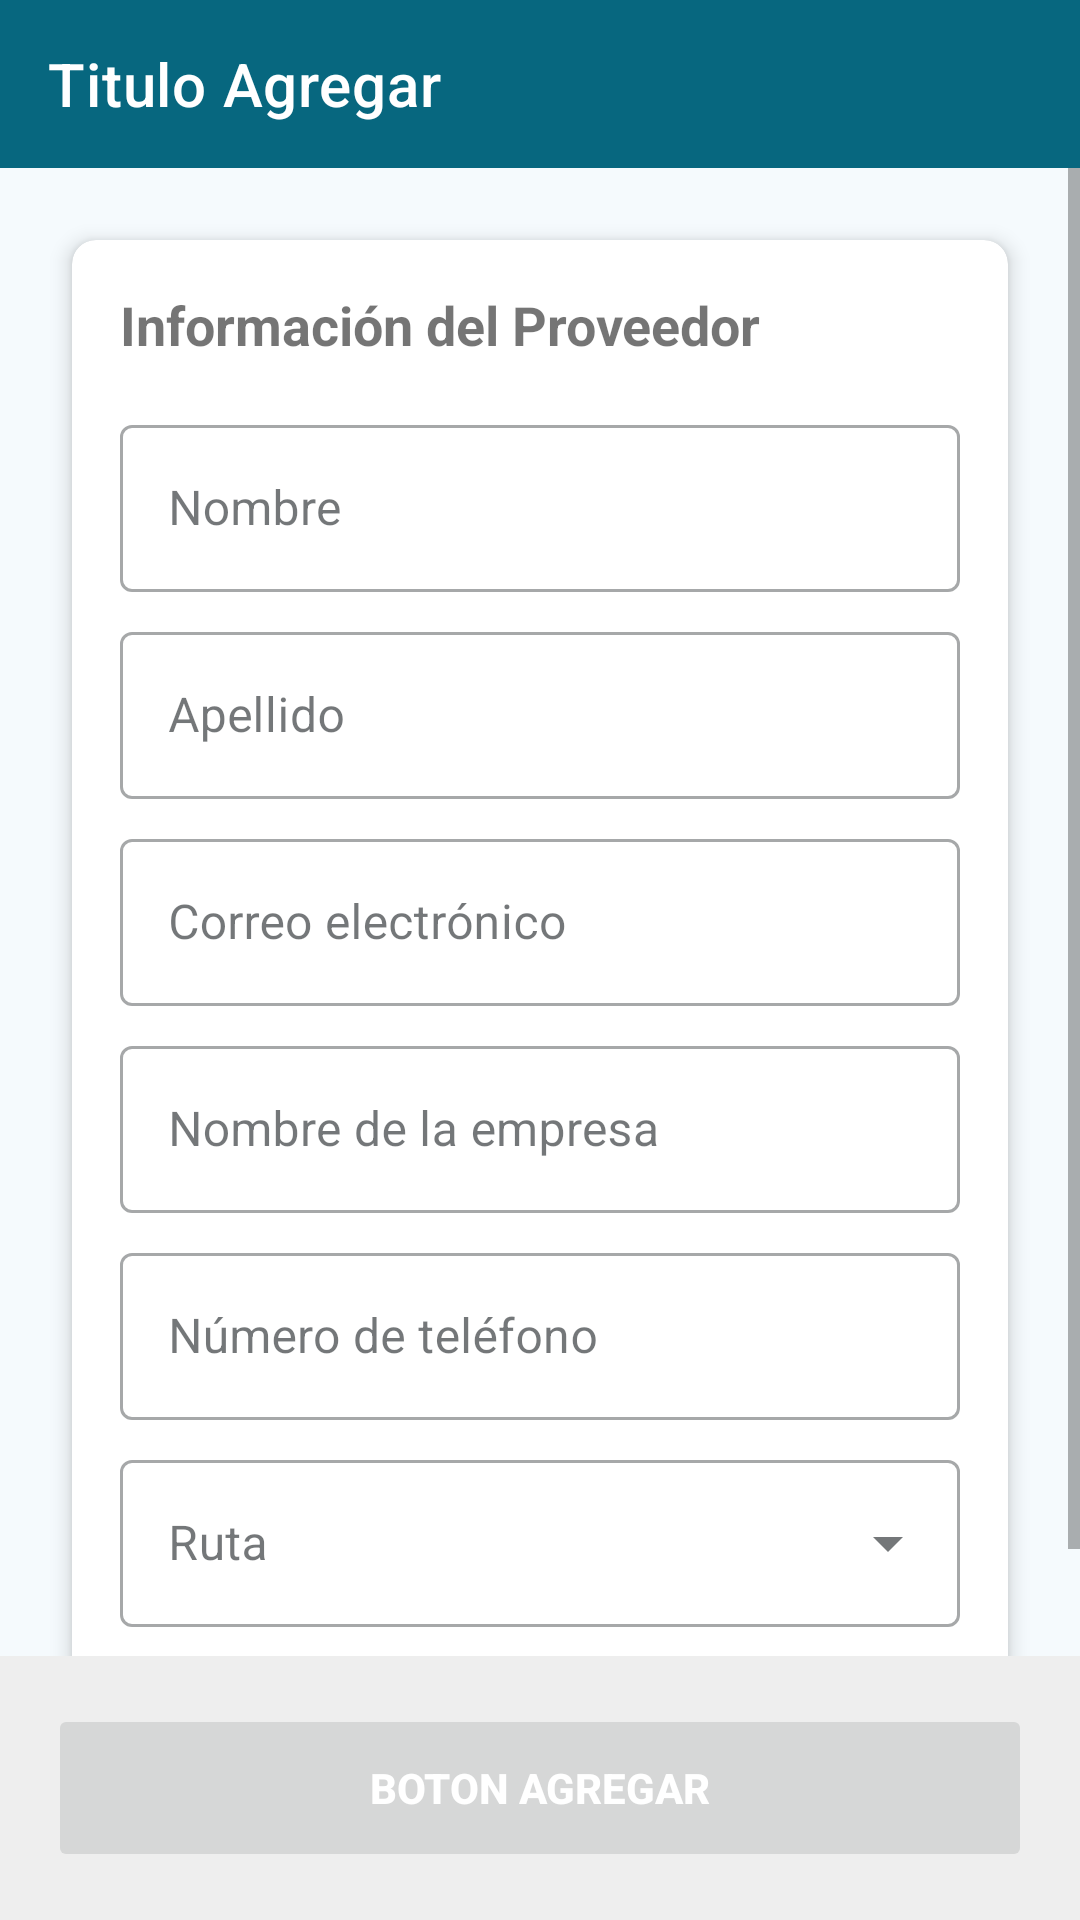

This screen was rendered from an Android layout file. Write that file and the resources it references.
<!-- AndroidManifest.xml: application theme Theme.Moto_version -->
<!-- res/layout/activity_agregar_usuario.xml -->
<?xml version="1.0" encoding="utf-8"?>
<LinearLayout
    xmlns:android="http://schemas.android.com/apk/res/android"
    xmlns:app="http://schemas.android.com/apk/res-auto"
    xmlns:tools="http://schemas.android.com/tools"
    android:layout_width="match_parent"
    android:layout_height="match_parent"
    android:orientation="vertical"
    tools:context=".gimi.AgregarUsuarioActivity">

    
    <com.google.android.material.appbar.MaterialToolbar
        android:id="@+id/toolbar"
        android:layout_width="match_parent"
        android:layout_height="?attr/actionBarSize"
        android:background="?attr/colorPrimary"
        app:navigationIcon="@drawable/ic_arrow_back"
        app:title="Titulo Agregar"
        app:titleTextColor="@android:color/white"/>

    
    <ScrollView
        android:layout_width="match_parent"
        android:layout_height="0dp"
        android:layout_weight="1"
        android:fillViewport="true">

        <LinearLayout
            android:layout_width="match_parent"
            android:layout_height="wrap_content"
            android:orientation="vertical"
            android:padding="16dp">

            <androidx.cardview.widget.CardView
                android:layout_width="match_parent"
                android:layout_height="wrap_content"
                android:layout_margin="8dp"
                app:cardCornerRadius="8dp"
                app:cardElevation="4dp">

                <LinearLayout
                    android:layout_width="match_parent"
                    android:layout_height="wrap_content"
                    android:orientation="vertical"
                    android:padding="16dp">

                    <TextView
                        android:layout_width="match_parent"
                        android:layout_height="wrap_content"
                        android:text="Información del Proveedor"
                        android:textSize="18sp"
                        android:textStyle="bold"
                        android:layout_marginBottom="16dp"/>

                    <com.google.android.material.textfield.TextInputLayout
                        android:layout_width="match_parent"
                        android:layout_height="wrap_content"
                        android:layout_marginBottom="8dp"
                        style="@style/Widget.MaterialComponents.TextInputLayout.OutlinedBox">

                        <com.google.android.material.textfield.TextInputEditText
                            android:id="@+id/etNombre"
                            android:layout_width="match_parent"
                            android:layout_height="wrap_content"
                            android:hint="Nombre"
                            android:inputType="textCapWords"/>
                    </com.google.android.material.textfield.TextInputLayout>

                    <com.google.android.material.textfield.TextInputLayout
                        android:layout_width="match_parent"
                        android:layout_height="wrap_content"
                        android:layout_marginBottom="8dp"
                        style="@style/Widget.MaterialComponents.TextInputLayout.OutlinedBox">

                        <com.google.android.material.textfield.TextInputEditText
                            android:id="@+id/etApellido"
                            android:layout_width="match_parent"
                            android:layout_height="wrap_content"
                            android:hint="Apellido"
                            android:inputType="textCapWords"/>
                    </com.google.android.material.textfield.TextInputLayout>

                    <com.google.android.material.textfield.TextInputLayout
                        android:layout_width="match_parent"
                        android:layout_height="wrap_content"
                        android:layout_marginBottom="8dp"
                        style="@style/Widget.MaterialComponents.TextInputLayout.OutlinedBox">

                        <com.google.android.material.textfield.TextInputEditText
                            android:id="@+id/etEmail"
                            android:layout_width="match_parent"
                            android:layout_height="wrap_content"
                            android:hint="Correo electrónico"
                            android:inputType="textEmailAddress"/>
                    </com.google.android.material.textfield.TextInputLayout>

                    <com.google.android.material.textfield.TextInputLayout
                        android:layout_width="match_parent"
                        android:layout_height="wrap_content"
                        android:layout_marginBottom="8dp"
                        style="@style/Widget.MaterialComponents.TextInputLayout.OutlinedBox">

                        <com.google.android.material.textfield.TextInputEditText
                            android:id="@+id/etNombreEmpresa"
                            android:layout_width="match_parent"
                            android:layout_height="wrap_content"
                            android:hint="Nombre de la empresa"
                            android:inputType="textCapCharacters"/>
                    </com.google.android.material.textfield.TextInputLayout>

                    <com.google.android.material.textfield.TextInputLayout
                        android:layout_width="match_parent"
                        android:layout_height="wrap_content"
                        android:layout_marginBottom="8dp"
                        style="@style/Widget.MaterialComponents.TextInputLayout.OutlinedBox">

                        <com.google.android.material.textfield.TextInputEditText
                            android:id="@+id/etPhone"
                            android:layout_width="match_parent"
                            android:layout_height="wrap_content"
                            android:hint="Número de teléfono"
                            android:inputType="phone"
                            android:maxLength="9"/>
                    </com.google.android.material.textfield.TextInputLayout>

                    <com.google.android.material.textfield.TextInputLayout
                        android:layout_width="match_parent"
                        android:layout_height="wrap_content"
                        android:layout_marginBottom="8dp"
                        style="@style/Widget.MaterialComponents.TextInputLayout.OutlinedBox.ExposedDropdownMenu">

                        <AutoCompleteTextView
                            android:id="@+id/etRuta"
                            android:layout_width="match_parent"
                            android:layout_height="wrap_content"
                            android:hint="Ruta"
                            android:inputType="none" />
                    </com.google.android.material.textfield.TextInputLayout>

                </LinearLayout>
            </androidx.cardview.widget.CardView>
        </LinearLayout>
    </ScrollView>

    
    <FrameLayout
        android:layout_width="match_parent"
        android:layout_height="wrap_content"
        android:background="#EEEEEE"
        android:padding="16dp">

        <Button
            android:id="@+id/btnAgregarUsuario"
            android:layout_width="match_parent"
            android:layout_height="56dp"
            android:text="Boton Agregar"
            android:enabled="false"
            android:textColor="@android:color/white"
            android:textStyle="bold"/>

        <ProgressBar
            android:id="@+id/progressBarAgregar"
            android:layout_width="36dp"
            android:layout_height="36dp"
            android:layout_gravity="center"
            android:visibility="gone"/>
    </FrameLayout>
</LinearLayout>
<!-- resources referenced by this layout -->
<resources>
  <color name="md_theme_primary">#07677F</color>
  <color name="md_theme_onPrimary">#FFFFFF</color>
  <color name="md_theme_primaryContainer">#B7EAFF</color>
  <color name="md_theme_onPrimaryContainer">#004E60</color>
  <color name="md_theme_secondary">#4C626A</color>
  <color name="md_theme_onSecondary">#FFFFFF</color>
  <color name="md_theme_secondaryContainer">#CFE6F1</color>
  <color name="md_theme_onSecondaryContainer">#344A52</color>
  <color name="md_theme_tertiary">#5A5C7E</color>
  <color name="md_theme_onTertiary">#FFFFFF</color>
  <color name="md_theme_tertiaryContainer">#E0E0FF</color>
  <color name="md_theme_onTertiaryContainer">#424465</color>
  <color name="md_theme_error">#BA1A1A</color>
  <color name="md_theme_onError">#FFFFFF</color>
  <color name="md_theme_errorContainer">#FFDAD6</color>
  <color name="md_theme_onErrorContainer">#93000A</color>
  <color name="md_theme_background">#F5FAFD</color>
  <color name="md_theme_onBackground">#171C1F</color>
  <color name="md_theme_surface">#F5FAFD</color>
  <color name="md_theme_onSurface">#171C1F</color>
  <color name="md_theme_surfaceVariant">#DBE4E8</color>
  <color name="md_theme_onSurfaceVariant">#40484C</color>
  <color name="md_theme_outline">#70787C</color>
  <color name="md_theme_outlineVariant">#BFC8CC</color>
  <color name="md_theme_inverseSurface">#2C3134</color>
  <color name="md_theme_inverseOnSurface">#EDF1F4</color>
  <color name="md_theme_inversePrimary">#88D1EC</color>
  <color name="md_theme_primaryFixed">#B7EAFF</color>
  <color name="md_theme_onPrimaryFixed">#001F28</color>
  <color name="md_theme_primaryFixedDim">#88D1EC</color>
  <color name="md_theme_onPrimaryFixedVariant">#004E60</color>
  <color name="md_theme_secondaryFixed">#CFE6F1</color>
  <color name="md_theme_onSecondaryFixed">#071E26</color>
  <color name="md_theme_secondaryFixedDim">#B3CAD4</color>
  <color name="md_theme_onSecondaryFixedVariant">#344A52</color>
  <color name="md_theme_tertiaryFixed">#E0E0FF</color>
  <color name="md_theme_onTertiaryFixed">#171937</color>
  <color name="md_theme_tertiaryFixedDim">#C3C3EB</color>
  <color name="md_theme_onTertiaryFixedVariant">#424465</color>
  <color name="md_theme_surfaceDim">#D6DBDE</color>
  <color name="md_theme_surfaceBright">#F5FAFD</color>
  <color name="md_theme_surfaceContainerLowest">#FFFFFF</color>
  <color name="md_theme_surfaceContainerLow">#EFF4F7</color>
  <color name="md_theme_surfaceContainer">#EAEFF1</color>
  <color name="md_theme_surfaceContainerHigh">#E4E9EC</color>
  <color name="md_theme_surfaceContainerHighest">#DEE3E6</color>
</resources>
